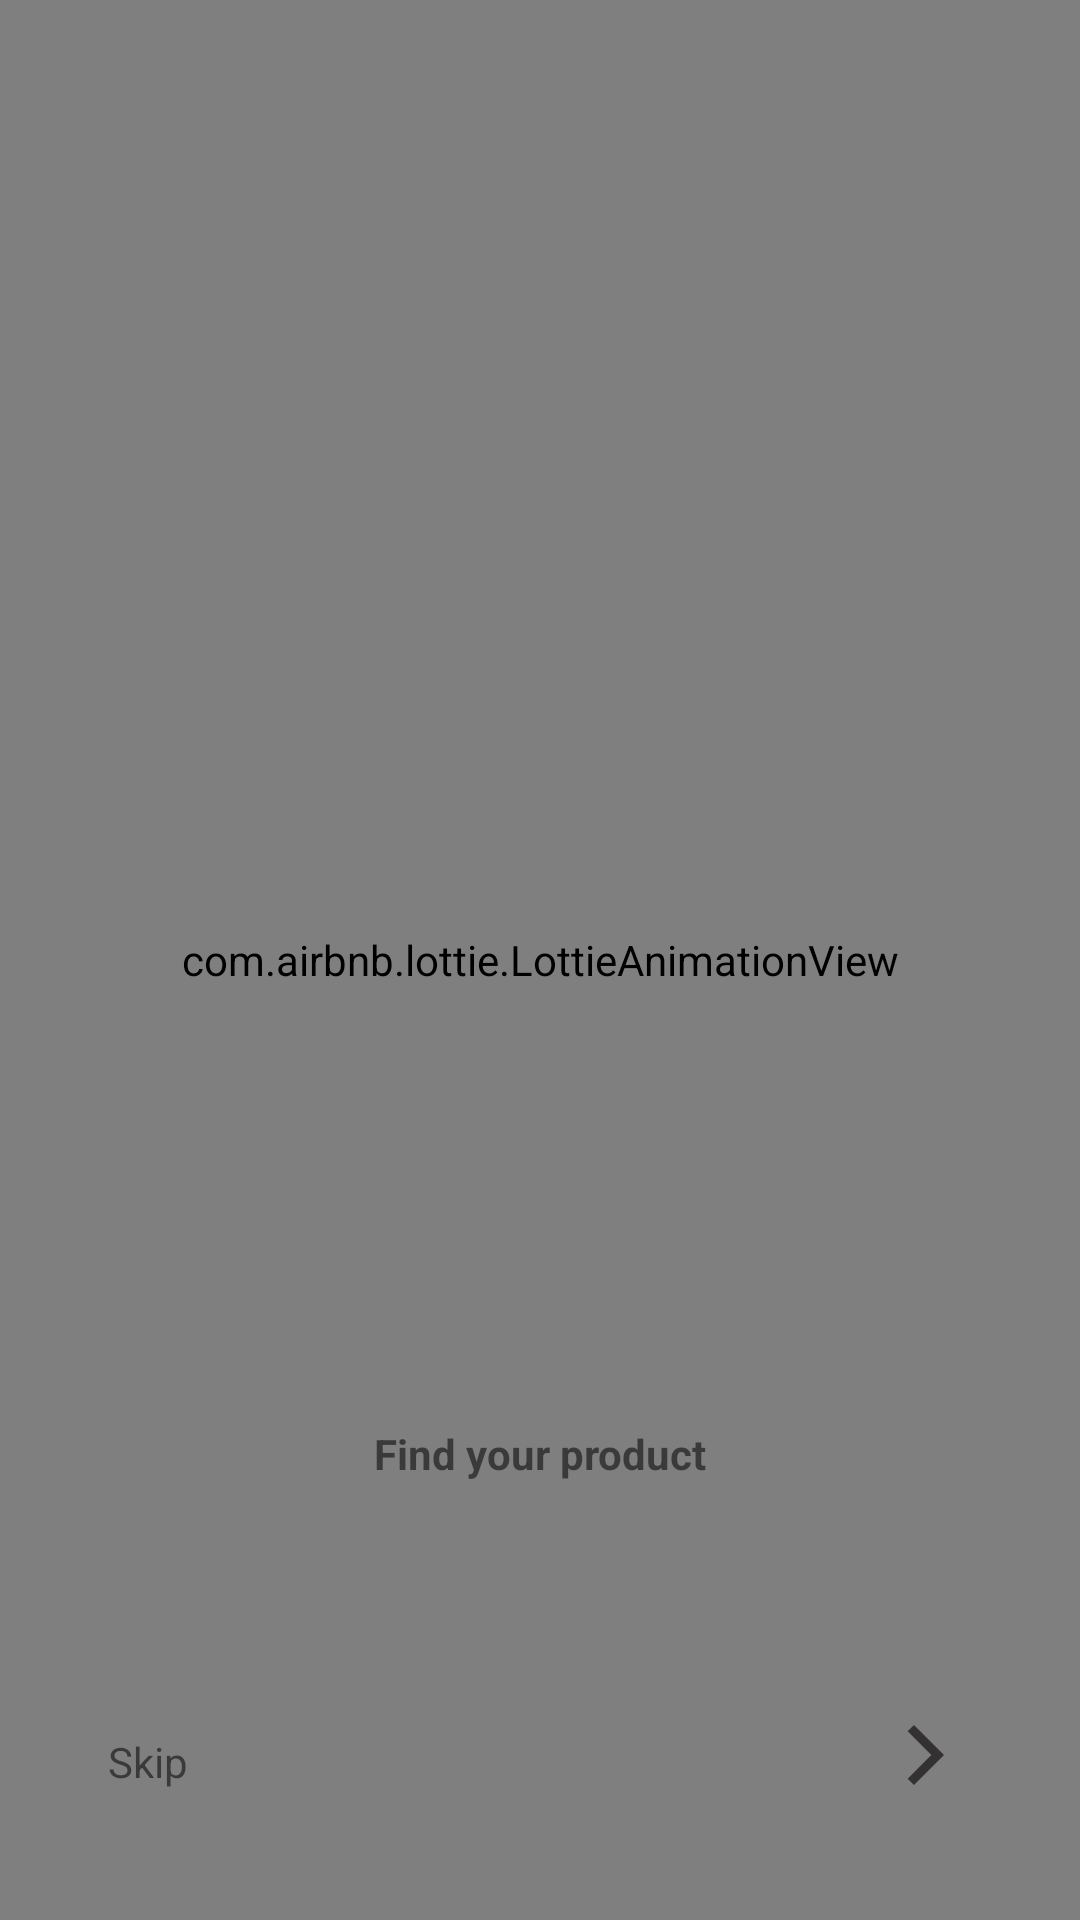

Write the Android layout XML for this screen, with the resource values it uses.
<!-- AndroidManifest.xml: application theme AppTheme -->
<!-- res/layout/activity_intro.xml -->
<?xml version="1.0" encoding="utf-8"?>
<androidx.constraintlayout.widget.ConstraintLayout xmlns:android="http://schemas.android.com/apk/res/android"
    xmlns:app="http://schemas.android.com/apk/res-auto"
    xmlns:tools="http://schemas.android.com/tools"
    android:layout_width="match_parent"
    android:orientation="vertical"
    android:background="#F5F2EF"
    android:layout_height="match_parent"
    tools:context=".Intro.IntroActivity">


    <com.airbnb.lottie.LottieAnimationView
        android:id="@+id/introimage"
        android:layout_width="match_parent"
        android:layout_height="match_parent"
        app:layout_constraintBottom_toBottomOf="@+id/lyt_parent"
        app:layout_constraintEnd_toEndOf="parent"
        app:layout_constraintHorizontal_bias="0.454"
        app:layout_constraintStart_toStartOf="parent"
        app:layout_constraintTop_toTopOf="@+id/lyt_parent"
        app:layout_constraintVertical_bias="0.22000003"
        app:lottie_autoPlay="true"
        app:lottie_loop="true"
        app:lottie_rawRes="@raw/one" />



    <TextView
        android:id="@+id/next"
        android:layout_width="wrap_content"
        android:layout_height="wrap_content"
        android:background="@drawable/next"
        android:gravity="center"
        app:layout_constraintBottom_toBottomOf="parent"
        app:layout_constraintEnd_toEndOf="parent"
        app:layout_constraintHorizontal_bias="0.883"
        app:layout_constraintStart_toStartOf="parent"
        app:layout_constraintTop_toTopOf="parent"
        app:layout_constraintVertical_bias="0.93">

    </TextView>
    <TextView
        android:id="@+id/next2"
        android:layout_width="wrap_content"
        android:layout_height="wrap_content"
        android:background="@drawable/next"
        android:gravity="center"
        android:visibility="gone"

        app:layout_constraintBottom_toBottomOf="parent"
        app:layout_constraintEnd_toEndOf="parent"
        app:layout_constraintHorizontal_bias="0.883"
        app:layout_constraintStart_toStartOf="parent"
        app:layout_constraintTop_toTopOf="parent"
        app:layout_constraintVertical_bias="0.93">

    </TextView>
    <TextView
        android:id="@+id/next3"
        android:layout_width="wrap_content"
        android:layout_height="wrap_content"
        android:background="@drawable/next"
        android:gravity="center"
        app:layout_constraintBottom_toBottomOf="parent"
        app:layout_constraintEnd_toEndOf="parent"
        app:layout_constraintHorizontal_bias="0.883"
        app:layout_constraintStart_toStartOf="parent"
        app:layout_constraintTop_toTopOf="parent"
        android:visibility="gone"
        app:layout_constraintVertical_bias="0.93">

    </TextView>
    <TextView
        android:id="@+id/next4"
        android:layout_width="wrap_content"
        android:layout_height="wrap_content"
        android:background="@drawable/next"
        android:gravity="center"
        android:visibility="gone"
        app:layout_constraintBottom_toBottomOf="parent"
        app:layout_constraintEnd_toEndOf="parent"
        app:layout_constraintHorizontal_bias="0.883"
        app:layout_constraintStart_toStartOf="parent"
        app:layout_constraintTop_toTopOf="parent"
        app:layout_constraintVertical_bias="0.93">

    </TextView>

    <TextView
        android:id="@+id/SKIP"
        android:layout_width="wrap_content"
        android:layout_height="wrap_content"
        android:gravity="center"
        android:text="Skip"
        app:layout_constraintBottom_toBottomOf="parent"
        app:layout_constraintEnd_toEndOf="parent"
        app:layout_constraintHorizontal_bias="0.108"
        app:layout_constraintStart_toStartOf="parent"
        app:layout_constraintTop_toTopOf="parent"
        app:layout_constraintVertical_bias="0.93">

    </TextView>

    <TextView
        android:id="@+id/textView"
        android:layout_width="wrap_content"
        android:layout_height="wrap_content"
        android:text="Find your product"
        android:textStyle="bold"
        app:layout_constraintBottom_toBottomOf="parent"
        app:layout_constraintEnd_toEndOf="parent"
        app:layout_constraintStart_toStartOf="parent"
        app:layout_constraintTop_toTopOf="@+id/introimage"
        app:layout_constraintVertical_bias="0.765" />

</androidx.constraintlayout.widget.ConstraintLayout>
<!-- resources referenced by this layout -->
<resources>
  <!-- drawable next (drawable) -->
  <vector android:height="24dp" android:tint="#333131"
      android:viewportHeight="24" android:viewportWidth="24"
      android:width="24dp" xmlns:android="http://schemas.android.com/apk/res/android">
      <path android:fillColor="@android:color/white" android:pathData="M5.88,4.12L13.76,12l-7.88,7.88L8,22l10,-10L8,2z"/>
  </vector>
  <style name="AppTheme" parent="Theme.AppCompat.Light.NoActionBar">
          
          <item name="colorPrimary">@color/yallow2</item>
          <item name="colorPrimaryDark">@color/amber_400</item>
          <item name="colorAccent">@color/colorAccent</item>
      </style>
  <color name="yallow2">#F9A825</color>
  <color name="amber_400">#FFCA28</color>
  <color name="colorAccent">#03DAC5</color>
</resources>
